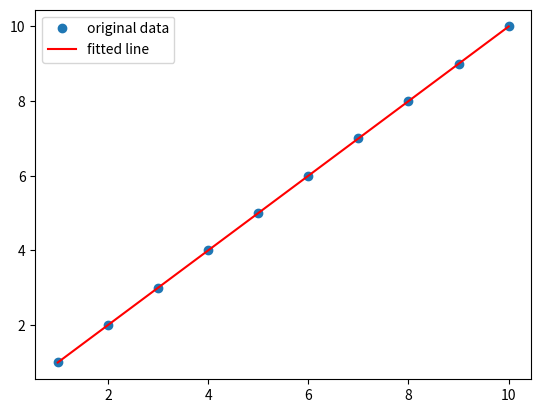

The matplotlib source for this figure:
import matplotlib.pyplot as plt
import numpy as np
from scipy import stats

x = np.array([1, 2, 3, 4, 5, 6, 7, 8, 9, 10])
y = np.array([1, 2, 3, 4, 5, 6, 7, 8, 9, 10])
slope, intercept, r_value, p_value, std_err = stats.linregress(x, y)
print("r-squared:", r_value ** 2)
plt.plot(x, y, 'o', label='original data')
plt.plot(x, intercept + slope * x, 'r', label='fitted line')
plt.legend()
plt.show()
pass
